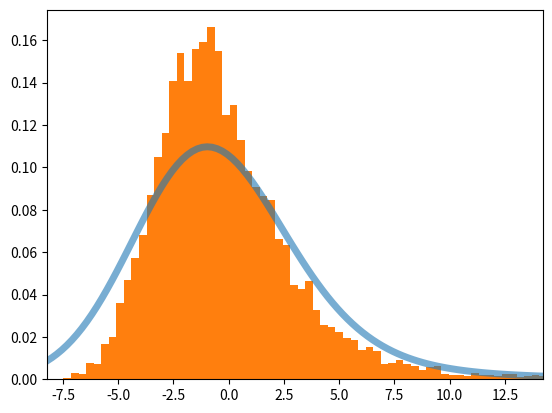

The matplotlib source for this figure:
import numpy as np
import matplotlib.pyplot as plt
from scipy.stats import levy_stable, norm
from scipy.special import gamma

seed = 1
alpha = 1.8
c = 1000
rng = np.random.default_rng(seed=seed)
dt = 1



def sample(n_samples):
  epochs = rng.exponential(scale=1 / dt, size=(int(c * dt), n_samples))
  epochs = epochs.cumsum(axis=0)
  jsize = np.power(epochs, -1. / alpha)
  sum0 = np.sum(jsize, axis=0)
  
  b_M = alpha / (alpha-1.) * (c ** ((alpha - 1.) / alpha)) if alpha >= 1.0 else 0
  samples = sum0 - b_M

  return samples


def stable_scaling_factor(alpha):
    tmp1 = gamma(2 - alpha) 
    tmp2 = np.cos(np.pi * alpha / 2)
    C_alpha = (1 - alpha) / (tmp1 * tmp2)
    factor = C_alpha ** (-1. / alpha)
    return factor



beta = 1.0

fig, ax = plt.subplots(nrows=1, ncols=1)
y = sample(10000)
scale = stable_scaling_factor(alpha=alpha)
x = np.linspace(levy_stable.ppf(0.01, alpha, beta, scale=scale),
                levy_stable.ppf(0.99, alpha, beta, scale=scale), 100)
_ = ax.plot(x, levy_stable.pdf(x, alpha, beta, scale=scale), '-', lw=5, alpha=0.6, label='levy_stable pdf') 

ax.hist(y, bins='auto', density=True)
ax.set_xlim([x[0], x[-1]])
plt.show()